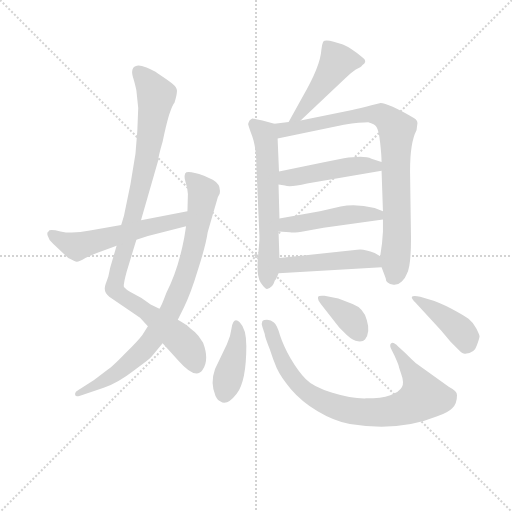
t = 0.00 s
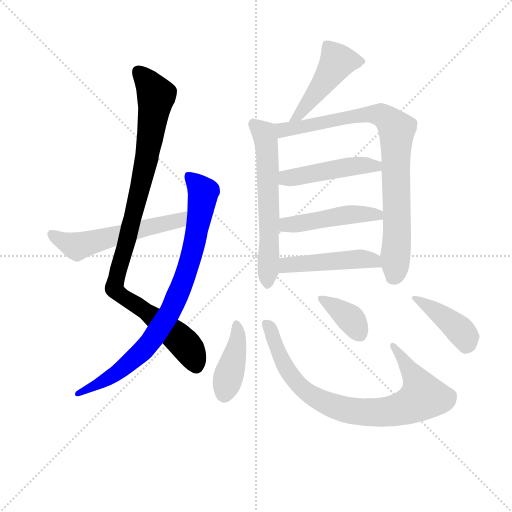
t = 1.92 s
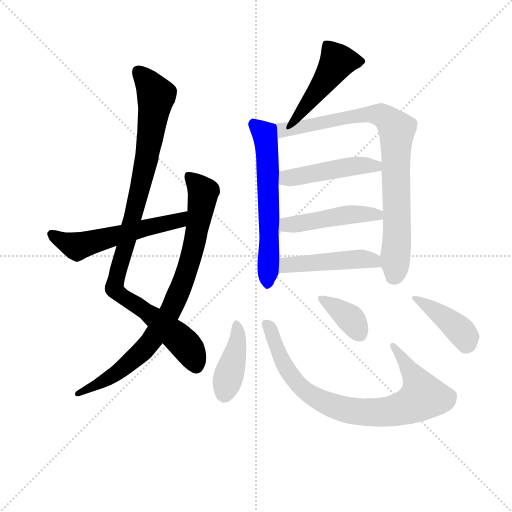
t = 3.84 s
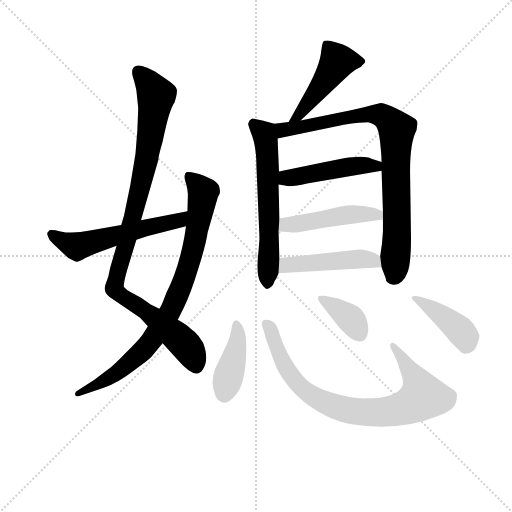
t = 5.76 s
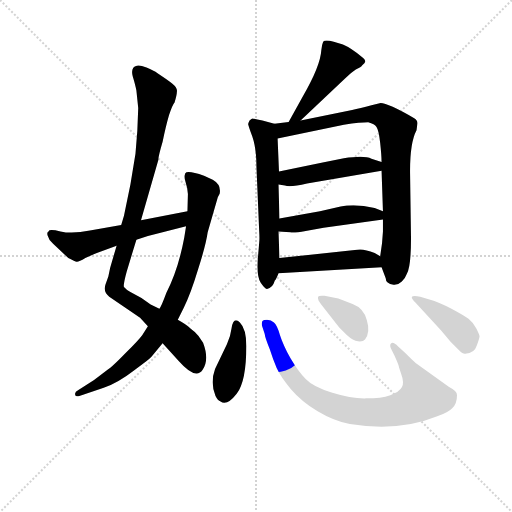
t = 7.68 s
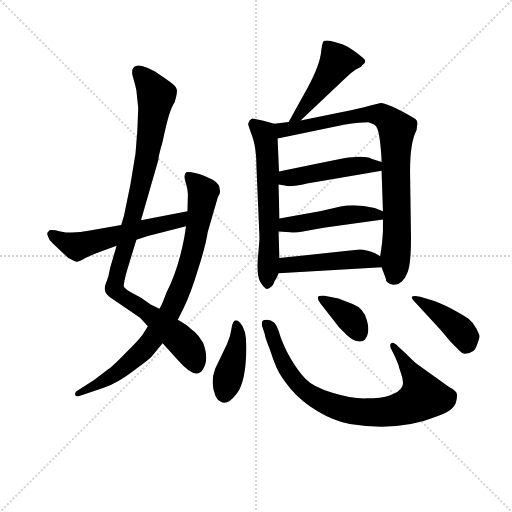
t = 9.60 s

The animated SVG that drew these frames (rendered in a browser with its animation timeline set to each time). Animation: 13 CSS @keyframes rules; one cycle of 9.60 s.

<svg version="1.1" viewBox="0 0 1024 1024" xmlns="http://www.w3.org/2000/svg">
  <g stroke="lightgray" stroke-dasharray="1,1" stroke-width="1" transform="scale(4, 4)">
    <line x1="0" y1="0" x2="256" y2="256"></line>
    <line x1="256" y1="0" x2="0" y2="256"></line>
    <line x1="128" y1="0" x2="128" y2="256"></line>
    <line x1="0" y1="128" x2="256" y2="128"></line>
  </g>
<g transform="scale(0.92, -0.92) translate(60, -900)">
   <style type="text/css">
    @keyframes keyframes0 {
      from {
       stroke: blue;
       stroke-dashoffset: 999;
       stroke-width: 128;
       }
       76% {
       animation-timing-function: step-end;
       stroke: blue;
       stroke-dashoffset: 0;
       stroke-width: 128;
       }
       to {
       stroke: black;
       stroke-width: 1024;
       }
       }
       #make-me-a-hanzi-animation-0 {
         animation: keyframes0 1.062988s both;
         animation-delay: 0.000000s;
         animation-timing-function: linear;
       }
    @keyframes keyframes1 {
      from {
       stroke: blue;
       stroke-dashoffset: 849;
       stroke-width: 128;
       }
       73% {
       animation-timing-function: step-end;
       stroke: blue;
       stroke-dashoffset: 0;
       stroke-width: 128;
       }
       to {
       stroke: black;
       stroke-width: 1024;
       }
       }
       #make-me-a-hanzi-animation-1 {
         animation: keyframes1 0.940918s both;
         animation-delay: 1.062988s;
         animation-timing-function: linear;
       }
    @keyframes keyframes2 {
      from {
       stroke: blue;
       stroke-dashoffset: 564;
       stroke-width: 128;
       }
       65% {
       animation-timing-function: step-end;
       stroke: blue;
       stroke-dashoffset: 0;
       stroke-width: 128;
       }
       to {
       stroke: black;
       stroke-width: 1024;
       }
       }
       #make-me-a-hanzi-animation-2 {
         animation: keyframes2 0.708984s both;
         animation-delay: 2.003906s;
         animation-timing-function: linear;
       }
    @keyframes keyframes3 {
      from {
       stroke: blue;
       stroke-dashoffset: 471;
       stroke-width: 128;
       }
       61% {
       animation-timing-function: step-end;
       stroke: blue;
       stroke-dashoffset: 0;
       stroke-width: 128;
       }
       to {
       stroke: black;
       stroke-width: 1024;
       }
       }
       #make-me-a-hanzi-animation-3 {
         animation: keyframes3 0.633301s both;
         animation-delay: 2.712891s;
         animation-timing-function: linear;
       }
    @keyframes keyframes4 {
      from {
       stroke: blue;
       stroke-dashoffset: 618;
       stroke-width: 128;
       }
       67% {
       animation-timing-function: step-end;
       stroke: blue;
       stroke-dashoffset: 0;
       stroke-width: 128;
       }
       to {
       stroke: black;
       stroke-width: 1024;
       }
       }
       #make-me-a-hanzi-animation-4 {
         animation: keyframes4 0.752930s both;
         animation-delay: 3.346191s;
         animation-timing-function: linear;
       }
    @keyframes keyframes5 {
      from {
       stroke: blue;
       stroke-dashoffset: 858;
       stroke-width: 128;
       }
       74% {
       animation-timing-function: step-end;
       stroke: blue;
       stroke-dashoffset: 0;
       stroke-width: 128;
       }
       to {
       stroke: black;
       stroke-width: 1024;
       }
       }
       #make-me-a-hanzi-animation-5 {
         animation: keyframes5 0.948242s both;
         animation-delay: 4.099121s;
         animation-timing-function: linear;
       }
    @keyframes keyframes6 {
      from {
       stroke: blue;
       stroke-dashoffset: 470;
       stroke-width: 128;
       }
       60% {
       animation-timing-function: step-end;
       stroke: blue;
       stroke-dashoffset: 0;
       stroke-width: 128;
       }
       to {
       stroke: black;
       stroke-width: 1024;
       }
       }
       #make-me-a-hanzi-animation-6 {
         animation: keyframes6 0.632487s both;
         animation-delay: 5.047363s;
         animation-timing-function: linear;
       }
    @keyframes keyframes7 {
      from {
       stroke: blue;
       stroke-dashoffset: 474;
       stroke-width: 128;
       }
       61% {
       animation-timing-function: step-end;
       stroke: blue;
       stroke-dashoffset: 0;
       stroke-width: 128;
       }
       to {
       stroke: black;
       stroke-width: 1024;
       }
       }
       #make-me-a-hanzi-animation-7 {
         animation: keyframes7 0.635742s both;
         animation-delay: 5.679850s;
         animation-timing-function: linear;
       }
    @keyframes keyframes8 {
      from {
       stroke: blue;
       stroke-dashoffset: 476;
       stroke-width: 128;
       }
       61% {
       animation-timing-function: step-end;
       stroke: blue;
       stroke-dashoffset: 0;
       stroke-width: 128;
       }
       to {
       stroke: black;
       stroke-width: 1024;
       }
       }
       #make-me-a-hanzi-animation-8 {
         animation: keyframes8 0.637370s both;
         animation-delay: 6.315592s;
         animation-timing-function: linear;
       }
    @keyframes keyframes9 {
      from {
       stroke: blue;
       stroke-dashoffset: 412;
       stroke-width: 128;
       }
       57% {
       animation-timing-function: step-end;
       stroke: blue;
       stroke-dashoffset: 0;
       stroke-width: 128;
       }
       to {
       stroke: black;
       stroke-width: 1024;
       }
       }
       #make-me-a-hanzi-animation-9 {
         animation: keyframes9 0.585286s both;
         animation-delay: 6.952962s;
         animation-timing-function: linear;
       }
    @keyframes keyframes10 {
      from {
       stroke: blue;
       stroke-dashoffset: 829;
       stroke-width: 128;
       }
       73% {
       animation-timing-function: step-end;
       stroke: blue;
       stroke-dashoffset: 0;
       stroke-width: 128;
       }
       to {
       stroke: black;
       stroke-width: 1024;
       }
       }
       #make-me-a-hanzi-animation-10 {
         animation: keyframes10 0.924642s both;
         animation-delay: 7.538249s;
         animation-timing-function: linear;
       }
    @keyframes keyframes11 {
      from {
       stroke: blue;
       stroke-dashoffset: 371;
       stroke-width: 128;
       }
       55% {
       animation-timing-function: step-end;
       stroke: blue;
       stroke-dashoffset: 0;
       stroke-width: 128;
       }
       to {
       stroke: black;
       stroke-width: 1024;
       }
       }
       #make-me-a-hanzi-animation-11 {
         animation: keyframes11 0.551921s both;
         animation-delay: 8.462891s;
         animation-timing-function: linear;
       }
    @keyframes keyframes12 {
      from {
       stroke: blue;
       stroke-dashoffset: 413;
       stroke-width: 128;
       }
       57% {
       animation-timing-function: step-end;
       stroke: blue;
       stroke-dashoffset: 0;
       stroke-width: 128;
       }
       to {
       stroke: black;
       stroke-width: 1024;
       }
       }
       #make-me-a-hanzi-animation-12 {
         animation: keyframes12 0.586100s both;
         animation-delay: 9.014811s;
         animation-timing-function: linear;
       }
</style>
<path d="M 240.5 665.0 L 238.5 615.0 L 234.5 566.0 L 223.5 499.0 L 209.5 431.0 L 203.5 411.0 L 193.5 366.0 L 179.5 318.0 L 175.5 299.0 L 169.5 282.0 Q 163.5 266.0 177.5 255.0 L 244.5 209.0 L 261.5 191.0 L 293.5 154.0 L 328.5 115.0 Q 365.5 73.0 380.5 96.0 Q 395.5 118.0 381.5 155.0 Q 372.5 170.0 363.5 178.0 Q 354.5 185.0 350.5 189.0 Q 347.5 193.0 326.5 205.0 L 286.5 229.0 L 267.5 238.0 L 247.5 252.0 L 223.5 265.0 Q 215.5 269.0 209.5 276.0 Q 207.5 281.0 215.5 310.0 L 236.5 379.0 L 246.5 421.0 L 284.5 553.0 Q 283.5 558.0 293.5 592.0 Q 300.5 626.0 307.5 650.0 Q 315.5 673.0 319.5 677.0 Q 324.5 694.0 324.5 700.0 Q 325.5 705.0 322.5 710.0 Q 319.5 715.0 302.5 727.0 L 282.5 741.0 Q 274.5 746.0 258.5 753.0 Q 243.5 759.0 237.5 757.0 Q 223.5 754.0 228.5 734.0 Q 234.5 714.0 236.5 703.0 L 240.5 665.0 Z" fill="lightgray"></path> 
<path d="M 261.5 191.0 L 249.5 172.0 Q 242.5 162.0 212.5 132.0 Q 182.5 101.0 174.5 97.0 L 144.5 74.0 L 110.5 52.0 Q 101.5 48.0 103.5 42.0 Q 103.5 37.0 112.5 39.0 L 165.5 57.0 Q 195.5 67.0 230.5 94.0 Q 266.5 120.0 271.5 127.0 L 293.5 154.0 L 326.5 205.0 L 339.5 231.0 Q 354.5 261.0 370.5 314.0 Q 387.5 367.0 391.5 395.0 L 413.5 471.0 L 417.5 479.0 Q 421.5 498.0 402.5 509.0 L 383.5 518.0 Q 346.5 531.0 342.5 523.0 Q 339.5 515.0 343.5 504.0 Q 347.5 493.0 348.5 478.0 L 347.5 441.0 L 344.5 408.0 L 340.5 383.0 Q 327.5 314.0 301.5 263.0 Q 290.5 233.0 286.5 229.0 L 261.5 191.0 Z" fill="lightgray"></path> 
<path d="M 203.5 411.0 L 135.5 399.0 Q 97.5 391.0 71.5 397.0 Q 46.5 403.0 45.5 397.0 Q 41.5 396.0 43.5 388.0 Q 45.5 379.0 55.5 370.0 L 88.5 339.0 Q 103.5 331.0 106.5 331.0 Q 110.5 330.0 125.5 339.0 Q 142.5 347.0 150.5 350.0 L 193.5 366.0 L 236.5 379.0 L 261.5 387.0 L 344.5 408.0 C 373.5 415.0 376.5 447.0 347.5 441.0 L 246.5 421.0 L 203.5 411.0 Z" fill="lightgray"></path> 
<path d="M 593.5 638.0 L 689.5 729.0 Q 702.5 742.0 713.5 749.0 Q 725.5 754.0 727.5 758.0 Q 739.5 766.0 729.5 774.0 Q 702.5 796.0 685.5 803.0 L 665.5 809.0 Q 646.5 815.0 642.5 809.0 Q 639.5 802.0 638.5 791.0 Q 636.5 757.0 598.5 691.0 L 567.5 635.0 C 552.5 609.0 571.5 617.0 593.5 638.0 Z" fill="lightgray"></path> 
<path d="M 536.5 631.0 L 510.5 638.0 Q 489.5 643.0 487.5 642.0 Q 485.5 641.0 482.5 638.0 Q 479.5 632.0 479.5 630.0 Q 479.5 628.0 488.5 603.0 Q 497.5 577.0 497.5 537.0 L 503.5 397.0 Q 504.5 380.0 503.5 373.0 L 501.5 349.0 Q 496.5 301.0 506.5 286.0 Q 516.5 271.0 520.5 272.0 Q 532.5 273.0 537.5 290.0 Q 540.5 293.0 545.5 306.0 L 547.5 339.0 L 545.5 397.0 L 547.5 425.0 L 545.5 499.0 L 546.5 527.0 L 543.5 599.0 C 542.5 629.0 542.5 629.0 536.5 631.0 Z" fill="lightgray"></path> 
<path d="M 705.5 661.0 L 593.5 638.0 L 567.5 635.0 L 536.5 631.0 C 506.5 627.0 514.5 593.0 543.5 599.0 L 687.5 629.0 Q 724.5 634.0 740.5 634.0 Q 754.5 630.0 758.5 624.0 Q 763.5 617.0 766.5 589.0 Q 769.5 561.0 769.5 548.0 L 769.5 529.0 L 772.5 441.0 L 772.5 423.0 L 772.5 397.0 L 770.5 371.0 L 766.5 343.0 L 769.5 319.0 L 778.5 295.0 Q 778.5 283.0 795.5 281.0 Q 805.5 280.0 813.5 288.0 Q 821.5 296.0 824.5 305.0 Q 833.5 320.0 833.5 383.0 L 831.5 521.0 Q 830.5 589.0 845.5 617.0 L 847.5 632.0 Q 847.5 639.0 840.5 643.0 Q 783.5 676.0 767.5 676.0 L 747.5 671.0 Q 722.5 664.0 705.5 661.0 Z" fill="lightgray"></path> 
<path d="M 769.5 548.0 L 747.5 555.0 Q 732.5 563.0 687.5 556.0 L 641.5 547.0 L 546.5 527.0 C 517.5 521.0 515.5 503.0 545.5 499.0 L 559.5 497.0 Q 568.5 492.0 607.5 501.0 L 769.5 529.0 C 799.5 534.0 798.5 539.0 769.5 548.0 Z" fill="lightgray"></path> 
<path d="M 604.5 398.0 L 643.5 405.0 L 772.5 423.0 C 802.5 427.0 800.5 430.0 772.5 441.0 L 754.5 448.0 Q 712.5 458.0 680.5 451.0 L 635.5 441.0 L 547.5 425.0 C 517.5 420.0 515.5 399.0 545.5 397.0 L 570.5 395.0 Q 578.5 393.0 604.5 398.0 Z" fill="lightgray"></path> 
<path d="M 545.5 306.0 L 769.5 319.0 C 799.5 321.0 792.5 328.0 766.5 343.0 L 754.5 350.0 Q 729.5 360.0 716.5 357.0 L 547.5 339.0 C 517.5 336.0 515.5 304.0 545.5 306.0 Z" fill="lightgray"></path> 
<path d="M 433.5 152.0 L 407.5 98.0 Q 396.5 68.0 408.5 39.0 Q 413.5 29.0 419.5 27.0 Q 433.5 17.0 454.5 44.0 Q 475.5 71.0 475.5 148.0 Q 475.5 185.0 461.5 199.0 Q 447.5 213.0 443.5 187.0 Q 441.5 170.0 433.5 152.0 Z" fill="lightgray"></path> 
<path d="M 791.5 139.0 L 797.5 127.0 Q 807.5 105.0 807.5 101.0 L 811.5 89.0 Q 819.5 67.0 813.5 58.0 Q 808.5 48.0 788.5 41.0 Q 768.5 34.0 736.5 34.0 Q 704.5 33.0 662.5 46.0 Q 620.5 59.0 604.5 76.0 Q 588.5 92.0 571.5 121.0 Q 555.5 150.0 548.5 172.0 Q 542.5 193.0 535.5 199.0 Q 529.5 205.0 520.5 205.0 Q 512.5 205.0 510.5 202.0 Q 507.5 196.0 510.5 189.0 L 515.5 174.0 Q 515.5 168.0 526.5 141.0 Q 533.5 119.0 541.5 100.0 Q 550.5 80.0 572.5 54.0 Q 595.5 27.0 630.5 6.0 Q 665.5 -15.0 700.5 -22.0 Q 807.5 -39.0 890.5 -5.0 Q 914.5 3.0 923.5 13.0 Q 933.5 23.0 933.5 41.0 Q 934.5 49.0 915.5 59.0 L 843.5 111.0 Q 841.5 112.0 820.5 133.0 L 805.5 147.0 Q 795.5 157.0 790.5 154.0 Q 785.5 150.0 791.5 139.0 Z" fill="lightgray"></path> 
<path d="M 632.5 247.0 L 637.5 239.0 L 677.5 188.0 L 694.5 171.0 Q 707.5 159.0 718.5 158.0 Q 729.5 157.0 733.5 162.0 Q 745.5 178.0 737.5 204.0 Q 730.5 230.0 706.5 239.0 L 675.5 251.0 L 645.5 257.0 Q 632.5 258.0 631.5 255.0 Q 630.5 252.0 632.5 247.0 Z" fill="lightgray"></path> 
<path d="M 843.5 242.0 L 898.5 182.0 L 919.5 157.0 L 938.5 138.0 Q 946.5 130.0 951.5 131.0 Q 971.5 132.0 976.5 149.0 Q 982.5 165.0 982.5 169.0 Q 982.5 172.0 975.5 186.0 Q 968.5 199.0 958.5 207.0 Q 949.5 214.0 921.5 229.0 Q 894.5 243.0 873.5 249.0 L 853.5 255.0 Q 838.5 258.0 835.5 255.0 Q 833.5 252.0 843.5 242.0 Z" fill="lightgray"></path> 
      <clipPath id="make-me-a-hanzi-clip-0">
      <path d="M 240.5 665.0 L 238.5 615.0 L 234.5 566.0 L 223.5 499.0 L 209.5 431.0 L 203.5 411.0 L 193.5 366.0 L 179.5 318.0 L 175.5 299.0 L 169.5 282.0 Q 163.5 266.0 177.5 255.0 L 244.5 209.0 L 261.5 191.0 L 293.5 154.0 L 328.5 115.0 Q 365.5 73.0 380.5 96.0 Q 395.5 118.0 381.5 155.0 Q 372.5 170.0 363.5 178.0 Q 354.5 185.0 350.5 189.0 Q 347.5 193.0 326.5 205.0 L 286.5 229.0 L 267.5 238.0 L 247.5 252.0 L 223.5 265.0 Q 215.5 269.0 209.5 276.0 Q 207.5 281.0 215.5 310.0 L 236.5 379.0 L 246.5 421.0 L 284.5 553.0 Q 283.5 558.0 293.5 592.0 Q 300.5 626.0 307.5 650.0 Q 315.5 673.0 319.5 677.0 Q 324.5 694.0 324.5 700.0 Q 325.5 705.0 322.5 710.0 Q 319.5 715.0 302.5 727.0 L 282.5 741.0 Q 274.5 746.0 258.5 753.0 Q 243.5 759.0 237.5 757.0 Q 223.5 754.0 228.5 734.0 Q 234.5 714.0 236.5 703.0 L 240.5 665.0 Z" fill="lightgray"></path>
      </clipPath>
      <path clip-path="url(#make-me-a-hanzi-clip-0)" d="M 241.5 742.0 L 279.5 692.0 L 277.5 672.0 L 245.5 493.0 L 188.5 273.0 L 326.5 167.0 L 353.5 137.0 L 366.5 103.0 " fill="none" id="make-me-a-hanzi-animation-0" stroke-dasharray="871 1742" stroke-linecap="round"></path>

      <clipPath id="make-me-a-hanzi-clip-1">
      <path d="M 261.5 191.0 L 249.5 172.0 Q 242.5 162.0 212.5 132.0 Q 182.5 101.0 174.5 97.0 L 144.5 74.0 L 110.5 52.0 Q 101.5 48.0 103.5 42.0 Q 103.5 37.0 112.5 39.0 L 165.5 57.0 Q 195.5 67.0 230.5 94.0 Q 266.5 120.0 271.5 127.0 L 293.5 154.0 L 326.5 205.0 L 339.5 231.0 Q 354.5 261.0 370.5 314.0 Q 387.5 367.0 391.5 395.0 L 413.5 471.0 L 417.5 479.0 Q 421.5 498.0 402.5 509.0 L 383.5 518.0 Q 346.5 531.0 342.5 523.0 Q 339.5 515.0 343.5 504.0 Q 347.5 493.0 348.5 478.0 L 347.5 441.0 L 344.5 408.0 L 340.5 383.0 Q 327.5 314.0 301.5 263.0 Q 290.5 233.0 286.5 229.0 L 261.5 191.0 Z" fill="lightgray"></path>
      </clipPath>
      <path clip-path="url(#make-me-a-hanzi-clip-1)" d="M 348.5 518.0 L 381.5 482.0 L 376.5 441.0 L 352.5 329.0 L 308.5 220.0 L 265.5 155.0 L 239.5 127.0 L 166.5 72.0 L 109.5 45.0 " fill="none" id="make-me-a-hanzi-animation-1" stroke-dasharray="721 1442" stroke-linecap="round"></path>

      <clipPath id="make-me-a-hanzi-clip-2">
      <path d="M 203.5 411.0 L 135.5 399.0 Q 97.5 391.0 71.5 397.0 Q 46.5 403.0 45.5 397.0 Q 41.5 396.0 43.5 388.0 Q 45.5 379.0 55.5 370.0 L 88.5 339.0 Q 103.5 331.0 106.5 331.0 Q 110.5 330.0 125.5 339.0 Q 142.5 347.0 150.5 350.0 L 193.5 366.0 L 236.5 379.0 L 261.5 387.0 L 344.5 408.0 C 373.5 415.0 376.5 447.0 347.5 441.0 L 246.5 421.0 L 203.5 411.0 Z" fill="lightgray"></path>
      </clipPath>
      <path clip-path="url(#make-me-a-hanzi-clip-2)" d="M 52.5 391.0 L 107.5 364.0 L 319.5 418.0 L 340.5 436.0 " fill="none" id="make-me-a-hanzi-animation-2" stroke-dasharray="436 872" stroke-linecap="round"></path>

      <clipPath id="make-me-a-hanzi-clip-3">
      <path d="M 593.5 638.0 L 689.5 729.0 Q 702.5 742.0 713.5 749.0 Q 725.5 754.0 727.5 758.0 Q 739.5 766.0 729.5 774.0 Q 702.5 796.0 685.5 803.0 L 665.5 809.0 Q 646.5 815.0 642.5 809.0 Q 639.5 802.0 638.5 791.0 Q 636.5 757.0 598.5 691.0 L 567.5 635.0 C 552.5 609.0 571.5 617.0 593.5 638.0 Z" fill="lightgray"></path>
      </clipPath>
      <path clip-path="url(#make-me-a-hanzi-clip-3)" d="M 725.5 766.0 L 672.5 766.0 L 591.5 651.0 L 573.5 639.0 " fill="none" id="make-me-a-hanzi-animation-3" stroke-dasharray="343 686" stroke-linecap="round"></path>

      <clipPath id="make-me-a-hanzi-clip-4">
      <path d="M 536.5 631.0 L 510.5 638.0 Q 489.5 643.0 487.5 642.0 Q 485.5 641.0 482.5 638.0 Q 479.5 632.0 479.5 630.0 Q 479.5 628.0 488.5 603.0 Q 497.5 577.0 497.5 537.0 L 503.5 397.0 Q 504.5 380.0 503.5 373.0 L 501.5 349.0 Q 496.5 301.0 506.5 286.0 Q 516.5 271.0 520.5 272.0 Q 532.5 273.0 537.5 290.0 Q 540.5 293.0 545.5 306.0 L 547.5 339.0 L 545.5 397.0 L 547.5 425.0 L 545.5 499.0 L 546.5 527.0 L 543.5 599.0 C 542.5 629.0 542.5 629.0 536.5 631.0 Z" fill="lightgray"></path>
      </clipPath>
      <path clip-path="url(#make-me-a-hanzi-clip-4)" d="M 490.5 633.0 L 514.5 609.0 L 518.5 591.0 L 525.5 432.0 L 522.5 282.0 " fill="none" id="make-me-a-hanzi-animation-4" stroke-dasharray="490 980" stroke-linecap="round"></path>

      <clipPath id="make-me-a-hanzi-clip-5">
      <path d="M 705.5 661.0 L 593.5 638.0 L 567.5 635.0 L 536.5 631.0 C 506.5 627.0 514.5 593.0 543.5 599.0 L 687.5 629.0 Q 724.5 634.0 740.5 634.0 Q 754.5 630.0 758.5 624.0 Q 763.5 617.0 766.5 589.0 Q 769.5 561.0 769.5 548.0 L 769.5 529.0 L 772.5 441.0 L 772.5 423.0 L 772.5 397.0 L 770.5 371.0 L 766.5 343.0 L 769.5 319.0 L 778.5 295.0 Q 778.5 283.0 795.5 281.0 Q 805.5 280.0 813.5 288.0 Q 821.5 296.0 824.5 305.0 Q 833.5 320.0 833.5 383.0 L 831.5 521.0 Q 830.5 589.0 845.5 617.0 L 847.5 632.0 Q 847.5 639.0 840.5 643.0 Q 783.5 676.0 767.5 676.0 L 747.5 671.0 Q 722.5 664.0 705.5 661.0 Z" fill="lightgray"></path>
      </clipPath>
      <path clip-path="url(#make-me-a-hanzi-clip-5)" d="M 544.5 627.0 L 554.5 617.0 L 743.5 653.0 L 777.5 645.0 L 801.5 620.0 L 802.5 372.0 L 799.5 307.0 L 793.5 296.0 " fill="none" id="make-me-a-hanzi-animation-5" stroke-dasharray="730 1460" stroke-linecap="round"></path>

      <clipPath id="make-me-a-hanzi-clip-6">
      <path d="M 769.5 548.0 L 747.5 555.0 Q 732.5 563.0 687.5 556.0 L 641.5 547.0 L 546.5 527.0 C 517.5 521.0 515.5 503.0 545.5 499.0 L 559.5 497.0 Q 568.5 492.0 607.5 501.0 L 769.5 529.0 C 799.5 534.0 798.5 539.0 769.5 548.0 Z" fill="lightgray"></path>
      </clipPath>
      <path clip-path="url(#make-me-a-hanzi-clip-6)" d="M 553.5 506.0 L 562.5 513.0 L 699.5 538.0 L 737.5 541.0 L 761.5 534.0 " fill="none" id="make-me-a-hanzi-animation-6" stroke-dasharray="342 684" stroke-linecap="round"></path>

      <clipPath id="make-me-a-hanzi-clip-7">
      <path d="M 604.5 398.0 L 643.5 405.0 L 772.5 423.0 C 802.5 427.0 800.5 430.0 772.5 441.0 L 754.5 448.0 Q 712.5 458.0 680.5 451.0 L 635.5 441.0 L 547.5 425.0 C 517.5 420.0 515.5 399.0 545.5 397.0 L 570.5 395.0 Q 578.5 393.0 604.5 398.0 Z" fill="lightgray"></path>
      </clipPath>
      <path clip-path="url(#make-me-a-hanzi-clip-7)" d="M 552.5 404.0 L 562.5 411.0 L 701.5 434.0 L 743.5 436.0 L 764.5 428.0 " fill="none" id="make-me-a-hanzi-animation-7" stroke-dasharray="346 692" stroke-linecap="round"></path>

      <clipPath id="make-me-a-hanzi-clip-8">
      <path d="M 545.5 306.0 L 769.5 319.0 C 799.5 321.0 792.5 328.0 766.5 343.0 L 754.5 350.0 Q 729.5 360.0 716.5 357.0 L 547.5 339.0 C 517.5 336.0 515.5 304.0 545.5 306.0 Z" fill="lightgray"></path>
      </clipPath>
      <path clip-path="url(#make-me-a-hanzi-clip-8)" d="M 552.5 311.0 L 560.5 322.0 L 572.5 325.0 L 710.5 337.0 L 752.5 334.0 L 761.5 324.0 " fill="none" id="make-me-a-hanzi-animation-8" stroke-dasharray="348 696" stroke-linecap="round"></path>

      <clipPath id="make-me-a-hanzi-clip-9">
      <path d="M 433.5 152.0 L 407.5 98.0 Q 396.5 68.0 408.5 39.0 Q 413.5 29.0 419.5 27.0 Q 433.5 17.0 454.5 44.0 Q 475.5 71.0 475.5 148.0 Q 475.5 185.0 461.5 199.0 Q 447.5 213.0 443.5 187.0 Q 441.5 170.0 433.5 152.0 Z" fill="lightgray"></path>
      </clipPath>
      <path clip-path="url(#make-me-a-hanzi-clip-9)" d="M 452.5 193.0 L 456.5 156.0 L 428.5 41.0 " fill="none" id="make-me-a-hanzi-animation-9" stroke-dasharray="284 568" stroke-linecap="round"></path>

      <clipPath id="make-me-a-hanzi-clip-10">
      <path d="M 791.5 139.0 L 797.5 127.0 Q 807.5 105.0 807.5 101.0 L 811.5 89.0 Q 819.5 67.0 813.5 58.0 Q 808.5 48.0 788.5 41.0 Q 768.5 34.0 736.5 34.0 Q 704.5 33.0 662.5 46.0 Q 620.5 59.0 604.5 76.0 Q 588.5 92.0 571.5 121.0 Q 555.5 150.0 548.5 172.0 Q 542.5 193.0 535.5 199.0 Q 529.5 205.0 520.5 205.0 Q 512.5 205.0 510.5 202.0 Q 507.5 196.0 510.5 189.0 L 515.5 174.0 Q 515.5 168.0 526.5 141.0 Q 533.5 119.0 541.5 100.0 Q 550.5 80.0 572.5 54.0 Q 595.5 27.0 630.5 6.0 Q 665.5 -15.0 700.5 -22.0 Q 807.5 -39.0 890.5 -5.0 Q 914.5 3.0 923.5 13.0 Q 933.5 23.0 933.5 41.0 Q 934.5 49.0 915.5 59.0 L 843.5 111.0 Q 841.5 112.0 820.5 133.0 L 805.5 147.0 Q 795.5 157.0 790.5 154.0 Q 785.5 150.0 791.5 139.0 Z" fill="lightgray"></path>
      </clipPath>
      <path clip-path="url(#make-me-a-hanzi-clip-10)" d="M 517.5 196.0 L 532.5 174.0 L 554.5 113.0 L 591.5 61.0 L 636.5 30.0 L 700.5 7.0 L 745.5 3.0 L 805.5 9.0 L 859.5 37.0 L 820.5 116.0 L 793.5 147.0 " fill="none" id="make-me-a-hanzi-animation-10" stroke-dasharray="701 1402" stroke-linecap="round"></path>

      <clipPath id="make-me-a-hanzi-clip-11">
      <path d="M 632.5 247.0 L 637.5 239.0 L 677.5 188.0 L 694.5 171.0 Q 707.5 159.0 718.5 158.0 Q 729.5 157.0 733.5 162.0 Q 745.5 178.0 737.5 204.0 Q 730.5 230.0 706.5 239.0 L 675.5 251.0 L 645.5 257.0 Q 632.5 258.0 631.5 255.0 Q 630.5 252.0 632.5 247.0 Z" fill="lightgray"></path>
      </clipPath>
      <path clip-path="url(#make-me-a-hanzi-clip-11)" d="M 639.5 252.0 L 699.5 209.0 L 722.5 175.0 " fill="none" id="make-me-a-hanzi-animation-11" stroke-dasharray="243 486" stroke-linecap="round"></path>

      <clipPath id="make-me-a-hanzi-clip-12">
      <path d="M 843.5 242.0 L 898.5 182.0 L 919.5 157.0 L 938.5 138.0 Q 946.5 130.0 951.5 131.0 Q 971.5 132.0 976.5 149.0 Q 982.5 165.0 982.5 169.0 Q 982.5 172.0 975.5 186.0 Q 968.5 199.0 958.5 207.0 Q 949.5 214.0 921.5 229.0 Q 894.5 243.0 873.5 249.0 L 853.5 255.0 Q 838.5 258.0 835.5 255.0 Q 833.5 252.0 843.5 242.0 Z" fill="lightgray"></path>
      </clipPath>
      <path clip-path="url(#make-me-a-hanzi-clip-12)" d="M 840.5 249.0 L 874.5 233.0 L 917.5 202.0 L 951.5 168.0 L 969.5 168.0 " fill="none" id="make-me-a-hanzi-animation-12" stroke-dasharray="285 570" stroke-linecap="round"></path>

</g>
</svg>
